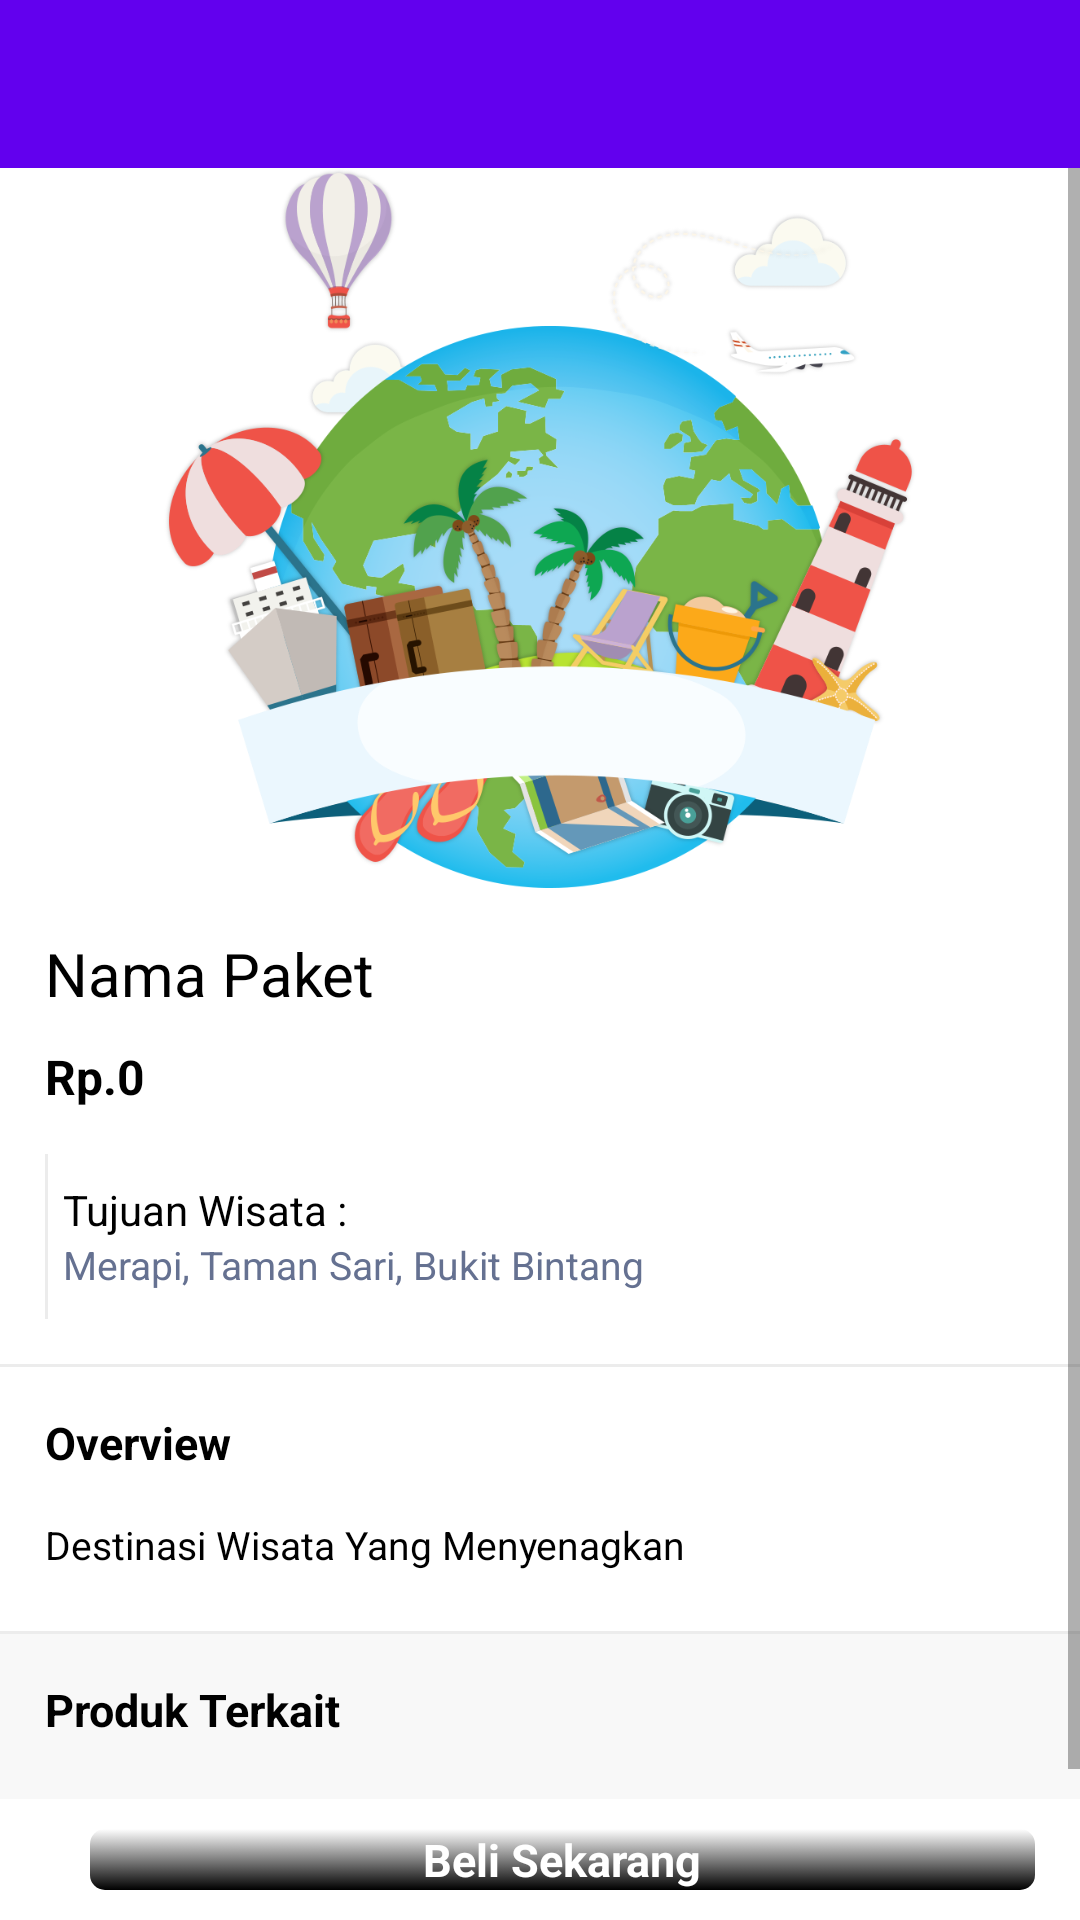

Android layout source for this screen:
<!-- AndroidManifest.xml: application theme Theme.PaketWisata -->
<!-- res/layout/profile.xml -->
<?xml version="1.0" encoding="utf-8"?>
<LinearLayout xmlns:android="http://schemas.android.com/apk/res/android"
    xmlns:app="http://schemas.android.com/apk/res-auto"
    xmlns:tools="http://schemas.android.com/tools"
    android:layout_width="match_parent"
    android:layout_height="match_parent"
    android:background="@color/white"
    android:orientation="vertical"
    tools:context=".activity.BaruActivity">

    <include
        layout="@layout/toolbar"
        android:layout_width="match_parent"
        android:layout_height="wrap_content" />

    <RelativeLayout
        android:layout_width="match_parent"
        android:layout_height="match_parent">

        <ScrollView
            android:layout_width="match_parent"
            android:layout_height="wrap_content"
            android:layout_above="@+id/div_footer">

            <LinearLayout
                android:layout_width="match_parent"
                android:layout_height="match_parent"
                android:orientation="vertical">

                <ImageView
                    android:id="@+id/image"
                    android:layout_width="match_parent"
                    android:layout_height="240dp"
                    android:background="@color/white"
                    android:src="@drawable/slider1" />

                <LinearLayout
                    android:layout_width="match_parent"
                    android:layout_height="wrap_content"
                    android:orientation="vertical"
                    android:padding="15dp">

                    <RelativeLayout
                        android:layout_width="match_parent"
                        android:layout_height="wrap_content">

                        <TextView
                            android:id="@+id/tv_nama"
                            android:layout_width="match_parent"
                            android:layout_height="wrap_content"
                            android:layout_marginRight="10dp"
                            android:ellipsize="marquee"
                            android:maxLines="3"
                            android:text="Nama Paket "
                            android:textColor="@color/black"
                            android:textSize="20dp" />


                    </RelativeLayout>

                    <TextView
                        android:id="@+id/tv_harga"
                        android:layout_width="wrap_content"
                        android:layout_height="wrap_content"
                        android:layout_marginTop="10dp"
                        android:text="Rp.0"
                        android:textColor="@color/black"
                        android:textSize="16dp"
                        android:textStyle="bold" />

                    <LinearLayout
                        android:layout_width="match_parent"
                        android:layout_height="wrap_content"
                        android:layout_marginTop="15dp"
                        android:orientation="horizontal">


                        <LinearLayout
                            android:layout_width="0dp"
                            android:layout_height="wrap_content"
                            android:layout_weight="1"
                            android:orientation="horizontal">

                            <View
                                android:layout_width="1dp"
                                android:layout_height="55dp"
                                android:background="#ECECEC" />

                            <LinearLayout
                                android:layout_width="match_parent"
                                android:layout_height="wrap_content"
                                android:layout_gravity="center_vertical"
                                android:layout_marginLeft="5dp"
                                android:orientation="vertical">

                                <TextView
                                    android:layout_width="match_parent"
                                    android:layout_height="wrap_content"
                                    android:text="Tujuan Wisata :"
                                    android:textColor="@color/black" />

                                <TextView
                                    android:layout_width="match_parent"
                                    android:layout_height="wrap_content"
                                    android:text="Merapi, Taman Sari, Bukit Bintang"
                                    android:textColor="#657191"
                                    android:textSize="13dp" />

                            </LinearLayout>

                        </LinearLayout>

                    </LinearLayout>

                </LinearLayout>

                <View
                    android:layout_width="match_parent"
                    android:layout_height="1dp"
                    android:background="#ECECEC" />

                <TextView
                    android:layout_width="wrap_content"
                    android:layout_height="wrap_content"
                    android:layout_margin="15dp"
                    android:text="Overview"
                    android:textColor="@color/black"
                    android:textSize="15dp"
                    android:textStyle="bold" />

                <TextView
                    android:id="@+id/tv_deskripsi"
                    android:layout_width="match_parent"
                    android:layout_height="wrap_content"
                    android:layout_marginHorizontal="15dp"
                    android:text="Destinasi Wisata Yang Menyenagkan"
                    android:textColor="@color/black"
                    android:textSize="13dp" />

                <View
                    android:layout_width="match_parent"
                    android:layout_height="1dp"
                    android:layout_marginTop="20dp"
                    android:background="#ECECEC" />

                <LinearLayout
                    android:layout_width="match_parent"
                    android:layout_height="wrap_content"
                    android:background="#F8F8F8"
                    android:orientation="vertical">

                    <TextView
                        android:layout_width="wrap_content"
                        android:layout_height="wrap_content"
                        android:layout_margin="15dp"
                        android:text="Produk Terkait"
                        android:textColor="@color/black"
                        android:textSize="15dp"
                        android:textStyle="bold" />

                    <androidx.recyclerview.widget.RecyclerView
                        android:id="@+id/rv_produk"
                        android:layout_width="match_parent"
                        android:layout_height="wrap_content"
                        android:layout_marginBottom="15dp" />

                </LinearLayout>

            </LinearLayout>

        </ScrollView>

        <LinearLayout
            android:id="@+id/div_footer"
            android:layout_width="match_parent"
            android:layout_height="wrap_content"
            android:layout_alignParentBottom="true"
            android:orientation="horizontal"
            android:paddingHorizontal="15dp"
            android:paddingVertical="10dp">

            <RelativeLayout
                android:layout_width="match_parent"
                android:layout_height="match_parent"
                android:layout_marginLeft="15dp"
                android:background="@drawable/bg_btn_beli">

                <TextView
                    android:layout_width="wrap_content"
                    android:layout_height="wrap_content"
                    android:layout_centerInParent="true"
                    android:text="Beli Sekarang"
                    android:textColor="@color/white"
                    android:textSize="15dp"
                    android:textStyle="bold" />

            </RelativeLayout>

        </LinearLayout>

    </RelativeLayout>

</LinearLayout>
<!-- res/layout/toolbar.xml (included above) -->
<?xml version="1.0" encoding="utf-8"?>
<com.google.android.material.appbar.AppBarLayout xmlns:android="http://schemas.android.com/apk/res/android"
    xmlns:app="http://schemas.android.com/apk/res-auto"
    xmlns:tools="http://schemas.android.com/tools"
    android:layout_width="match_parent"
    android:layout_height="wrap_content"
    tools:context=".activity.DetailPaketActivity">

    <androidx.appcompat.widget.Toolbar
        android:id="@+id/toolbar"
        android:layout_width="match_parent"
        android:layout_height="?attr/actionBarSize"
        android:theme="@style/ThemeOverlay.AppCompat.Dark"
        app:contentInsetStartWithNavigation="0dp"
        app:paddingEnd="5dp"
        app:popupTheme="@style/ThemeOverlay.AppCompat.Dark" />

</com.google.android.material.appbar.AppBarLayout>
<!-- resources referenced by this layout -->
<resources>
  <!-- drawable bg_btn_beli (drawable-v24) -->
  <?xml version="1.0" encoding="utf-8"?>
  <selector xmlns:android="http://schemas.android.com/apk/res/android">
      <item>
          <shape android:shape="rectangle">
              <corners android:radius="5dip" />
              <stroke android:width="0dip" android:color="#FFFFFF" />
              <gradient android:angle="-90" android:endColor="@color/black" android:startColor="@color/white" />
          </shape>
      </item>
  </selector>
  <!-- drawable slider1: png bitmap (drawable, 253330 bytes) -->
  <style name="Theme.PaketWisata" parent="Theme.MaterialComponents.DayNight.NoActionBar">
          
          <item name="colorPrimary">@color/purple_500</item>
          <item name="colorPrimaryVariant">@color/purple_700</item>
          <item name="colorOnPrimary">@color/white</item>
          
          <item name="colorSecondary">@color/teal_200</item>
          <item name="colorSecondaryVariant">@color/teal_700</item>
          <item name="colorOnSecondary">@color/black</item>
          
          <item name="android:statusBarColor" tools:targetApi="l">?attr/colorPrimaryVariant</item>
          
      </style>
  <!-- not gathered from this repository: default colours our renderer supplied (Android Studio template values) -->
  <color name="purple_500">#FF6200EE</color>
  <color name="purple_700">#FF3700B3</color>
  <color name="teal_200">#FF03DAC5</color>
  <color name="teal_700">#FF018786</color>
  <color name="black">#FF000000</color>
  <color name="white">#FFFFFFFF</color>
</resources>
